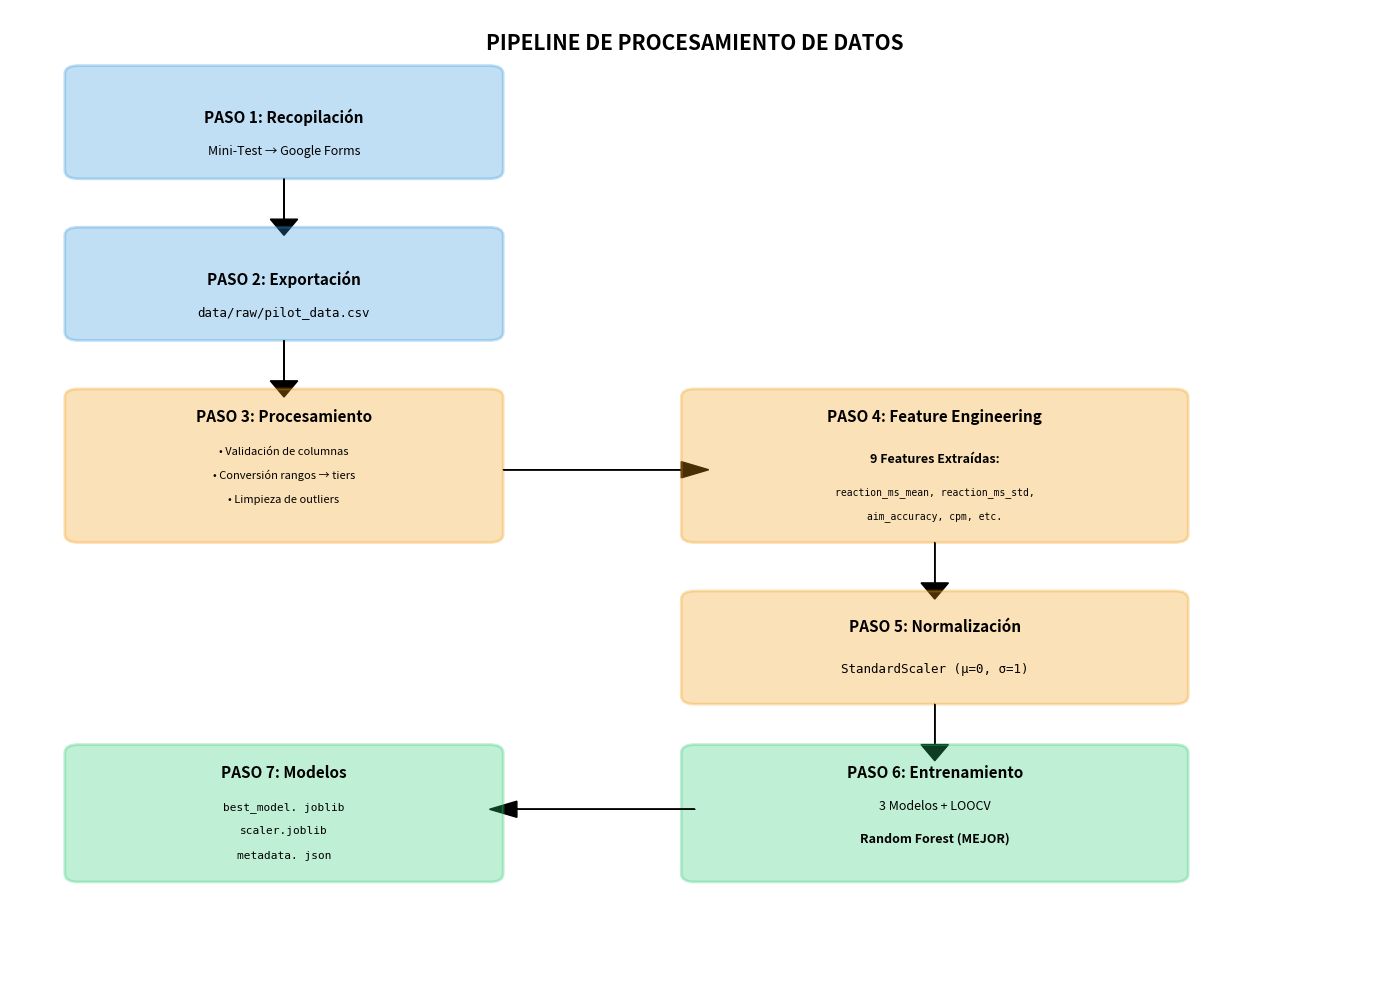

Python code for this plot: (Note: this script raises an exception after producing the figure.)
"""
Pipeline completo de procesamiento de datos
Desde raw data hasta modelo entrenado
"""
import pandas as pd
import matplotlib.pyplot as plt
import matplotlib.patches as mpatches
from matplotlib.patches import FancyBboxPatch

def visualizar_pipeline():
    """Genera diagrama visual del pipeline"""
    fig, ax = plt.subplots(figsize=(14, 10))
    ax.set_xlim(0, 10)
    ax.set_ylim(0, 12)
    ax.axis('off')
    
    # Colores
    color_input = '#3498db'
    color_process = '#f39c12'
    color_output = '#2ecc71'
    
    # PASO 1: Input
    paso1 = FancyBboxPatch((0.5, 10), 3, 1.2, boxstyle="round,pad=0.1", 
                          edgecolor=color_input, facecolor=color_input, alpha=0.3, linewidth=2)
    ax.add_patch(paso1)
    ax.text(2, 10.6, 'PASO 1: Recopilación', ha='center', fontsize=11, fontweight='bold')
    ax.text(2, 10.2, 'Mini-Test → Google Forms', ha='center', fontsize=9)
    
    # Flecha
    ax.arrow(2, 9.9, 0, -0.5, head_width=0.2, head_length=0.2, fc='black', ec='black')
    
    # PASO 2: CSV Raw
    paso2 = FancyBboxPatch((0.5, 8), 3, 1.2, boxstyle="round,pad=0.1",
                          edgecolor=color_input, facecolor=color_input, alpha=0.3, linewidth=2)
    ax.add_patch(paso2)
    ax.text(2, 8.6, 'PASO 2: Exportación', ha='center', fontsize=11, fontweight='bold')
    ax.text(2, 8.2, 'data/raw/pilot_data.csv', ha='center', fontsize=9, family='monospace')
    
    # Flecha
    ax. arrow(2, 7.9, 0, -0.5, head_width=0.2, head_length=0.2, fc='black', ec='black')
    
    # PASO 3: Procesamiento
    paso3 = FancyBboxPatch((0.5, 5.5), 3, 1.7, boxstyle="round,pad=0.1",
                          edgecolor=color_process, facecolor=color_process, alpha=0.3, linewidth=2)
    ax.add_patch(paso3)
    ax.text(2, 6.9, 'PASO 3: Procesamiento', ha='center', fontsize=11, fontweight='bold')
    ax.text(2, 6.5, '• Validación de columnas', ha='center', fontsize=8)
    ax.text(2, 6.2, '• Conversión rangos → tiers', ha='center', fontsize=8)
    ax.text(2, 5.9, '• Limpieza de outliers', ha='center', fontsize=8)
    
    # Flecha
    ax.arrow(3.6, 6.3, 1.3, 0, head_width=0.2, head_length=0.2, fc='black', ec='black')
    
    # PASO 4: Feature Engineering
    paso4 = FancyBboxPatch((5, 5.5), 3.5, 1.7, boxstyle="round,pad=0.1",
                          edgecolor=color_process, facecolor=color_process, alpha=0.3, linewidth=2)
    ax.add_patch(paso4)
    ax.text(6.75, 6.9, 'PASO 4: Feature Engineering', ha='center', fontsize=11, fontweight='bold')
    ax.text(6.75, 6.4, '9 Features Extraídas:', ha='center', fontsize=9, fontweight='bold')
    ax.text(6.75, 6.0, 'reaction_ms_mean, reaction_ms_std,', ha='center', fontsize=7, family='monospace')
    ax.text(6.75, 5.7, 'aim_accuracy, cpm, etc.', ha='center', fontsize=7, family='monospace')
    
    # Flecha hacia abajo
    ax.arrow(6.75, 5.4, 0, -0.5, head_width=0.2, head_length=0.2, fc='black', ec='black')
    
    # PASO 5: Normalización
    paso5 = FancyBboxPatch((5, 3.5), 3.5, 1.2, boxstyle="round,pad=0.1",
                          edgecolor=color_process, facecolor=color_process, alpha=0.3, linewidth=2)
    ax.add_patch(paso5)
    ax.text(6.75, 4.3, 'PASO 5: Normalización', ha='center', fontsize=11, fontweight='bold')
    ax.text(6.75, 3.8, 'StandardScaler (μ=0, σ=1)', ha='center', fontsize=9, family='monospace')
    
    # Flecha
    ax.arrow(6.75, 3.4, 0, -0.5, head_width=0.2, head_length=0.2, fc='black', ec='black')
    
    # PASO 6: Entrenamiento
    paso6 = FancyBboxPatch((5, 1.3), 3.5, 1.5, boxstyle="round,pad=0.1",
                          edgecolor=color_output, facecolor=color_output, alpha=0.3, linewidth=2)
    ax.add_patch(paso6)
    ax.text(6.75, 2.5, 'PASO 6: Entrenamiento', ha='center', fontsize=11, fontweight='bold')
    ax.text(6.75, 2.1, '3 Modelos + LOOCV', ha='center', fontsize=9)
    ax.text(6.75, 1.7, 'Random Forest (MEJOR)', ha='center', fontsize=9, fontweight='bold')
    
    # Flecha hacia salida
    ax.arrow(5, 2.1, -1.3, 0, head_width=0.2, head_length=0.2, fc='black', ec='black')
    
    # PASO 7: Output
    paso7 = FancyBboxPatch((0.5, 1.3), 3, 1.5, boxstyle="round,pad=0.1",
                          edgecolor=color_output, facecolor=color_output, alpha=0.3, linewidth=2)
    ax.add_patch(paso7)
    ax.text(2, 2.5, 'PASO 7: Modelos', ha='center', fontsize=11, fontweight='bold')
    ax.text(2, 2.1, 'best_model. joblib', ha='center', fontsize=8, family='monospace')
    ax.text(2, 1.8, 'scaler.joblib', ha='center', fontsize=8, family='monospace')
    ax.text(2, 1.5, 'metadata. json', ha='center', fontsize=8, family='monospace')
    
    # Título
    ax.text(5, 11.5, 'PIPELINE DE PROCESAMIENTO DE DATOS', ha='center', 
           fontsize=15, fontweight='bold')
    
    plt.tight_layout()
    plt.savefig('reportes_tesis/PIPELINE_PROCESAMIENTO.png', dpi=300, bbox_inches='tight')
    print("✅ Diagrama del pipeline generado")
    plt.close()

if __name__ == '__main__': 
    visualizar_pipeline()